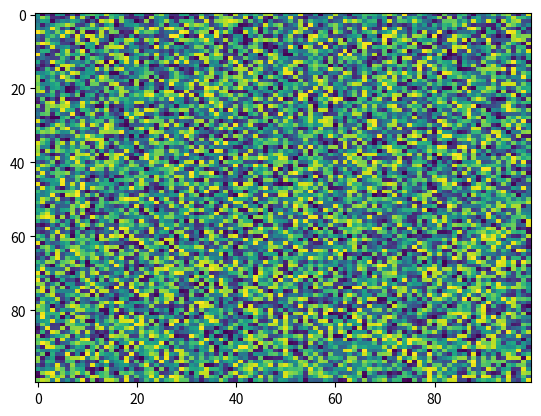

Here is the Python script that generated this plot:
import matplotlib.pyplot as plt
import numpy as np
X = np.random.rand(100, 100)
plt.imshow(X, 'viridis', None, resample=None, url=None, filterrad=4.0, filternorm=True, vmin=None, aspect='auto', interpolation='nearest', alpha=None, interpolation_stage=None)
